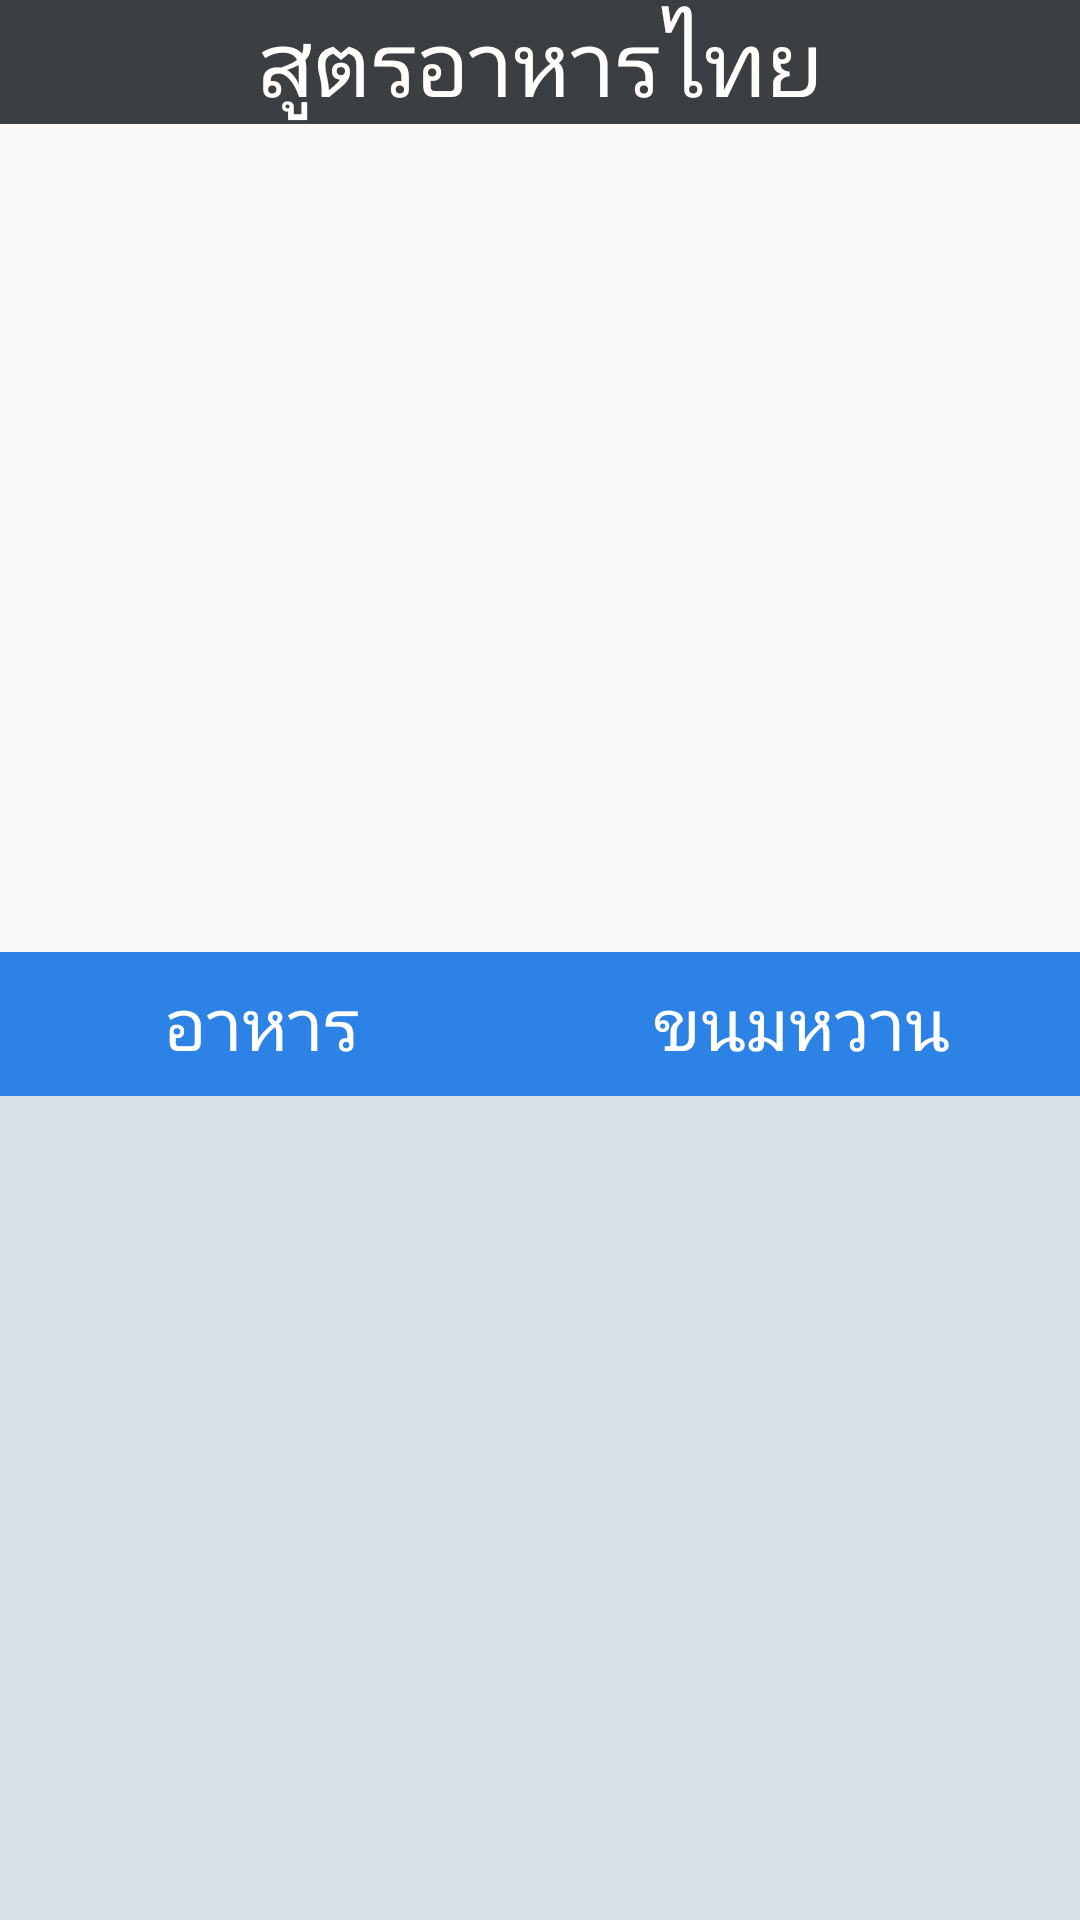

Write the Android layout XML for this screen, with the resource values it uses.
<!-- AndroidManifest.xml: application theme AppTheme -->
<!-- res/layout/maincourseslist_fragment.xml -->
<?xml version="1.0" encoding="utf-8"?>
<LinearLayout xmlns:android="http://schemas.android.com/apk/res/android"
    xmlns:app="http://schemas.android.com/apk/res-auto"
    xmlns:tools="http://schemas.android.com/tools"
    android:orientation="vertical" android:layout_width="match_parent"
    android:layout_height="match_parent">

    <TextView
        android:id="@+id/nameMain_text"
        android:text="@string/title_name_main"
        style="@style/Name_App" />

    <ImageView
        android:id="@+id/title_image"
        android:layout_width="match_parent"
        android:layout_height="276dp"
        android:contentDescription="@string/title_image"
        android:cropToPadding="false"
        app:srcCompat="@drawable/ปก" />

    <LinearLayout
        android:layout_width="match_parent"
        android:layout_height="wrap_content"
        android:orientation="horizontal">

        <Button
            android:id="@+id/main_button"
            style="@style/MenuButton"
            android:background="#2D82E5"
            android:linksClickable="false"
            android:longClickable="false"
            android:text="@string/main_button" />

        <Button
            android:id="@+id/dess_button"
            style="@style/MenuButton"
            android:layout_width="wrap_content"
            android:layout_height="wrap_content"
            android:text="@string/dess_button" />

    </LinearLayout>

    <androidx.recyclerview.widget.RecyclerView
        android:layout_width="match_parent"
        android:layout_height="match_parent"
        android:background="#d9e1e8" />

</LinearLayout>
<!-- resources referenced by this layout -->
<resources>
  <string name="dess_button">ขนมหวาน</string>
  <string name="main_button">อาหาร</string>
  <string name="title_image">รูปปก</string>
  <string name="title_name_main">สูตรอาหารไทย</string>
  <style name="MenuButton" parent="Widget.AppCompat.Button">
          <item name="android:layout_width">wrap_content</item>
          <item name="android:layout_height">wrap_content</item>
          <item name="android:layout_weight">1</item>
          <item name="android:background">#2D82E5</item>
          <item name="android:textColor">@android:color/white</item>
          <item name="android:textSize">24sp</item>
      </style>
  <style name="Name_App">
          <item name="android:layout_width">match_parent</item>
          <item name="android:layout_height">wrap_content</item>
          <item name="android:background">#3C3F41</item>
          <item name="android:textAlignment">center</item>
          <item name="android:textColor">@android:color/white</item>
          <item name="android:textSize">30sp</item>
      </style>
  <style name="AppTheme" parent="Theme.AppCompat.Light.DarkActionBar">
      
      <item name="colorPrimary">@color/colorPrimary</item>
      <item name="colorPrimaryDark">@color/colorPrimaryDark</item>
      <item name="colorAccent">@color/colorAccent</item>
  </style>
  <!-- not gathered from this repository: default colours our renderer supplied (Android Studio template values) -->
  <color name="colorPrimary">#FF6200EE</color>
  <color name="colorPrimaryDark">#FF3700B3</color>
  <color name="colorAccent">#FF03DAC5</color>
</resources>
